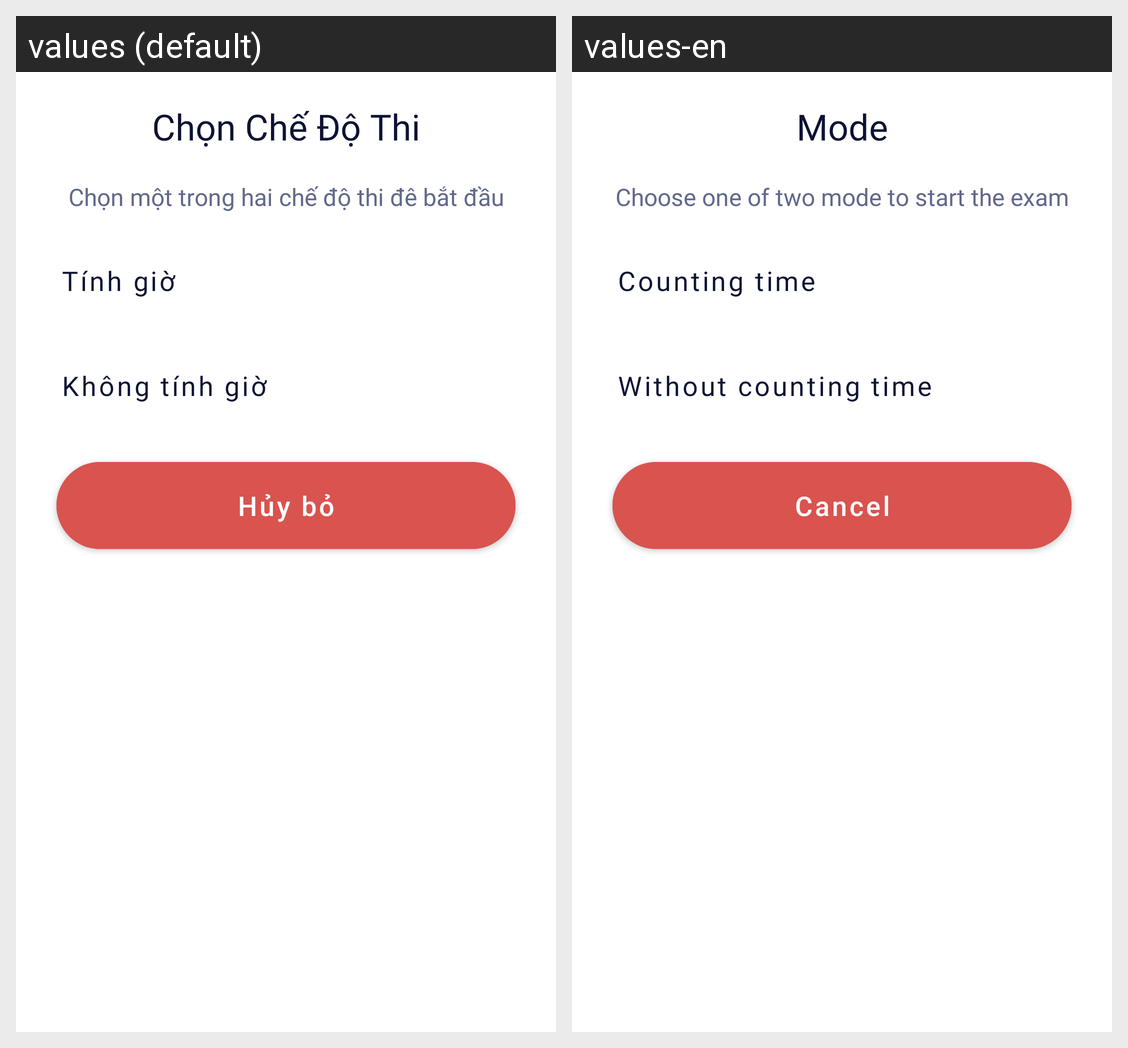

Strings drawn on this Android screen and how each of the app's shown locales translates them:
Android screen res/layout/dialog_choose_mode.xml rendered under 2 locales, left to right: values (default), values-en. Device: Nexus 5 (rendered at 1080×1920; each locale shown at half size, 540×960, under a caption strip naming it); theme NoActionBar.
Strings drawn on this screen, with the default value and each locale's value (text and hints the layout hard-codes, and strings that could not be matched under every locale, appear in the picture but are not listed):

mode
  values: Chọn Chế Độ Thi
  values-en: Mode

mode_description
  values: Chọn một trong hai chế độ thi đê bắt đầu
  values-en: Choose one of two mode to start the exam

counting_time
  values: Tính giờ
  values-en: Counting time

without_counting_time
  values: Không tính giờ
  values-en: Without counting time

cancel
  values: Hủy bỏ
  values-en: Cancel
